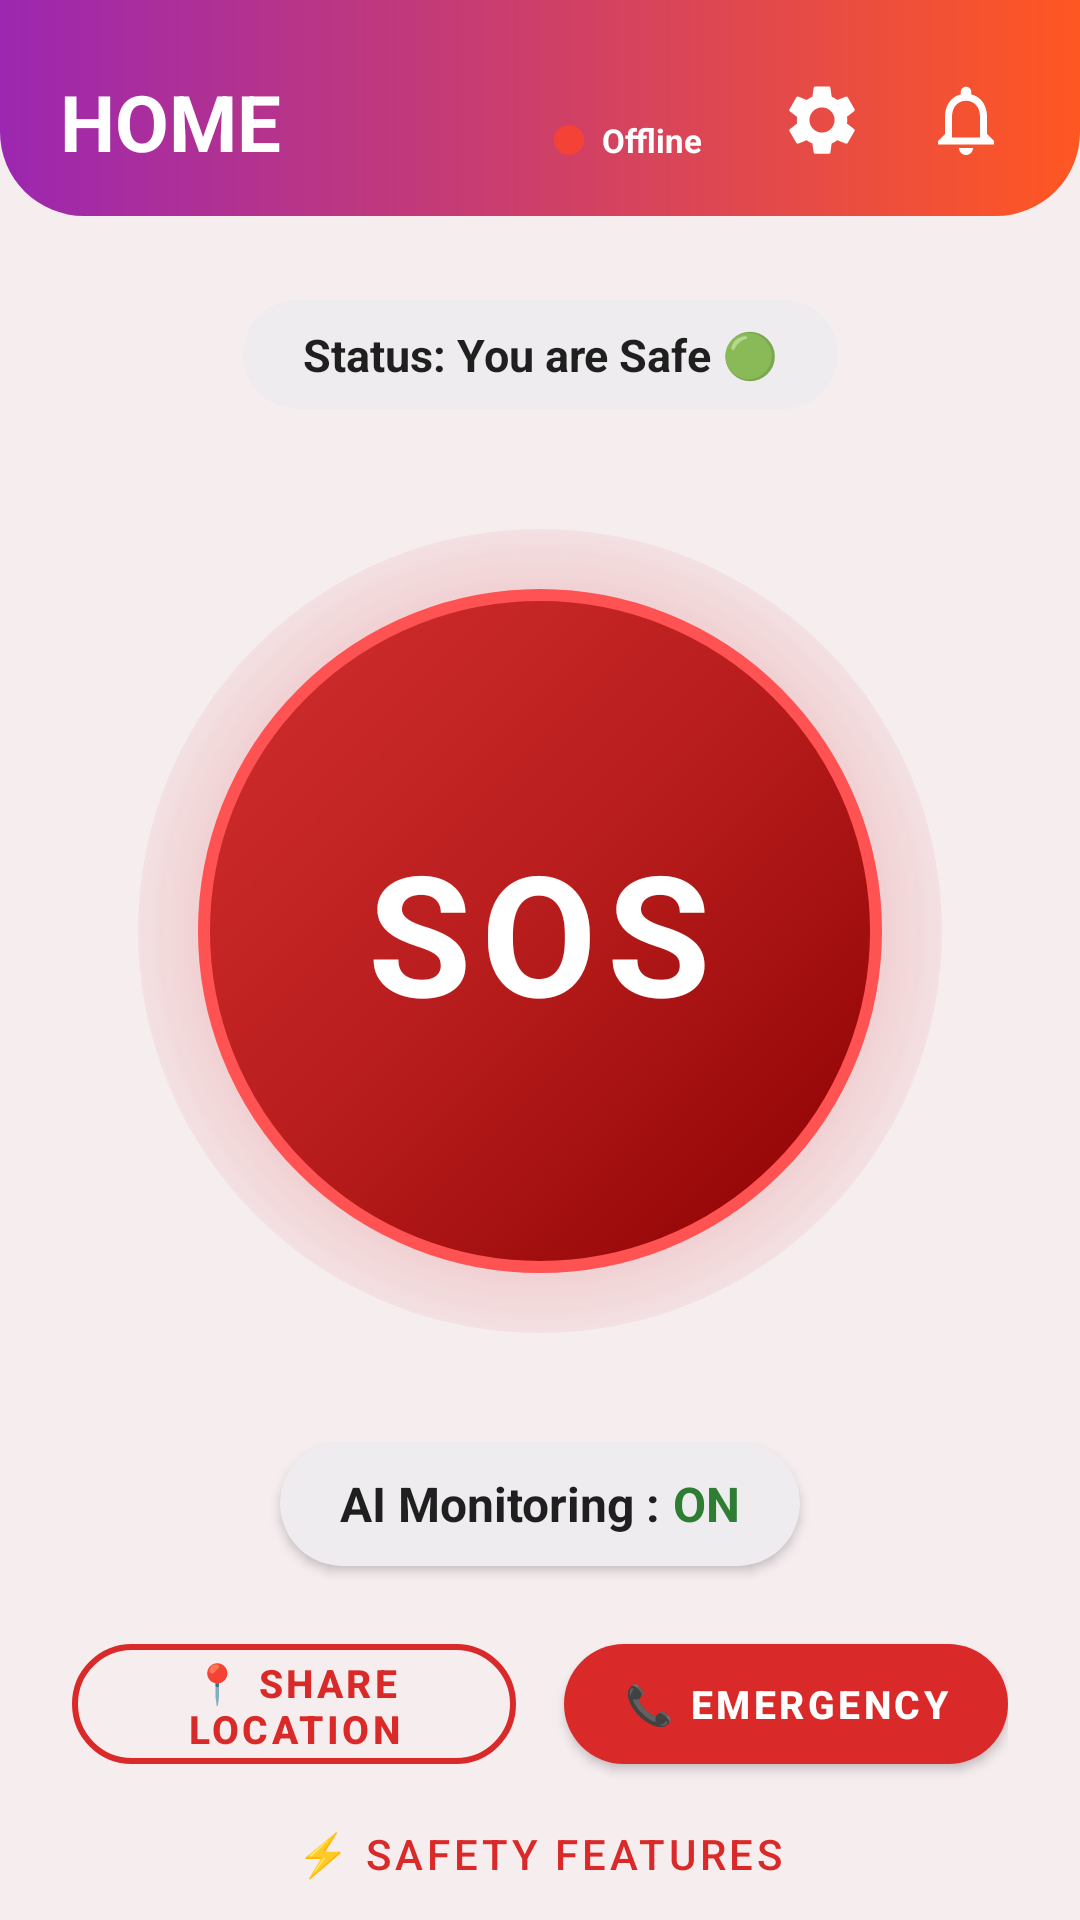

Reconstruct the res/layout file that produces this screen, plus the resources it refers to.
<!-- AndroidManifest.xml: application theme Theme.SafetyAI -->
<!-- res/layout/fragment_home.xml -->
<?xml version="1.0" encoding="utf-8"?>
<androidx.constraintlayout.widget.ConstraintLayout xmlns:android="http://schemas.android.com/apk/res/android"
    xmlns:app="http://schemas.android.com/apk/res-auto"
    android:layout_width="match_parent"
    android:layout_height="match_parent"
    android:background="@color/home_bg">

    
    <LinearLayout
        android:id="@+id/header"
        android:layout_width="match_parent"
        android:layout_height="72dp"
        android:background="@drawable/gradient_header"
        android:gravity="bottom|center_vertical"
        android:orientation="horizontal"
        android:paddingHorizontal="20dp"
        android:paddingBottom="14dp"
        app:layout_constraintTop_toTopOf="parent">

            <TextView
                android:layout_width="0dp"
                android:layout_height="wrap_content"
                android:layout_weight="1"
                android:gravity="start|center_vertical"
                android:text="HOME"
                android:textColor="@color/bg_light"
                android:textSize="26sp"
                android:textStyle="bold" />

            
            <LinearLayout
                android:id="@+id/serverStatusLayout"
                android:layout_width="wrap_content"
                android:layout_height="wrap_content"
                android:orientation="horizontal"
                android:gravity="center_vertical"
                android:layout_marginEnd="12dp"
                android:paddingHorizontal="10dp"
                android:paddingVertical="4dp"
                android:background="@drawable/status_pill_bg_small">

                <View
                    android:id="@+id/statusDot"
                    android:layout_width="10dp"
                    android:layout_height="10dp"
                    android:background="@drawable/dot_red" />

                <TextView
                    android:id="@+id/tvServerStatus"
                    android:layout_width="wrap_content"
                    android:layout_height="wrap_content"
                    android:layout_marginStart="6dp"
                    android:text="Offline"
                    android:textColor="#FFFFFF"
                    android:textSize="11sp"
                    android:textStyle="bold" />
            </LinearLayout>

        <LinearLayout
            android:layout_width="wrap_content"
            android:layout_height="wrap_content"
            android:orientation="horizontal">

            <ImageView
                android:id="@+id/btnHomeSettings"
                android:layout_width="36dp"
                android:layout_height="36dp"
                android:layout_marginEnd="12dp"
                android:background="?attr/selectableItemBackgroundBorderless"
                android:clickable="true"
                android:focusable="true"
                android:padding="4dp"
                android:src="@drawable/ic_settings_outline"
                app:tint="@color/bg_light" />

            <ImageView
                android:id="@+id/btnHomeNotifications"
                android:layout_width="36dp"
                android:layout_height="36dp"
                android:background="?attr/selectableItemBackgroundBorderless"
                android:clickable="true"
                android:focusable="true"
                android:padding="4dp"
                android:src="@drawable/ic_bell_outline"
                app:tint="@color/bg_light" />
        </LinearLayout>
    </LinearLayout>

    
    <TextView
        android:id="@+id/tvStatus"
        android:layout_width="wrap_content"
        android:layout_height="wrap_content"
        android:layout_marginTop="28dp"
        android:background="@drawable/status_pill_bg"
        android:paddingHorizontal="20dp"
        android:paddingVertical="8dp"
        android:text="Status: You are Safe 🟢"
        android:textColor="?android:attr/textColorPrimary"
        android:textSize="15sp"
        android:textStyle="bold"
        app:layout_constraintEnd_toEndOf="parent"
        app:layout_constraintStart_toStartOf="parent"
        app:layout_constraintTop_toBottomOf="@id/header" />

    
    <FrameLayout
        android:id="@+id/btnSos"
        android:layout_width="300dp"
        android:layout_height="300dp"
        android:layout_marginTop="24dp"
        android:clickable="true"
        android:focusable="true"
        app:layout_constraintEnd_toEndOf="parent"
        app:layout_constraintStart_toStartOf="parent"
        app:layout_constraintTop_toBottomOf="@id/tvStatus">

        <View
            android:layout_width="match_parent"
            android:layout_height="match_parent"
            android:background="@drawable/sos_new_glow" />

        <TextView
            android:id="@+id/tvSosText"
            android:layout_width="wrap_content"
            android:layout_height="wrap_content"
            android:layout_gravity="center"
            android:text="SOS"
            android:textColor="@color/bg_light"
            android:textSize="56sp"
            android:letterSpacing="0.06"
            android:textStyle="bold" />
    </FrameLayout>

    
    <LinearLayout
        android:id="@+id/bottomActionButtons"
        android:layout_width="match_parent"
        android:layout_height="wrap_content"
        android:layout_marginTop="20dp"
        android:orientation="vertical"
        android:animateLayoutChanges="true"
        app:layout_constraintTop_toBottomOf="@id/btnSos">

        
        <com.google.android.material.card.MaterialCardView
            android:id="@+id/aiPill"
            android:layout_width="wrap_content"
            android:layout_height="wrap_content"
            android:layout_gravity="center"
            app:cardBackgroundColor="@color/pill_bg"
            app:cardCornerRadius="40dp"
            app:cardElevation="2dp"
            app:strokeWidth="0dp">

            <LinearLayout
                android:layout_width="wrap_content"
                android:layout_height="wrap_content"
                android:orientation="horizontal"
                android:paddingHorizontal="20dp"
                android:paddingVertical="10dp">

                <TextView
                    android:layout_width="wrap_content"
                    android:layout_height="wrap_content"
                    android:text="AI Monitoring : "
                    android:textColor="?android:attr/textColorPrimary"
                    android:textSize="16sp"
                    android:textStyle="bold" />

                <TextView
                    android:layout_width="wrap_content"
                    android:layout_height="wrap_content"
                    android:text="ON"
                    android:textColor="#2E7D32"
                    android:textSize="16sp"
                    android:textStyle="bold" />
            </LinearLayout>
        </com.google.android.material.card.MaterialCardView>

        
        <LinearLayout
            android:layout_width="match_parent"
            android:layout_height="wrap_content"
            android:layout_marginTop="20dp"
            android:layout_marginHorizontal="24dp"
            android:gravity="center"
            android:orientation="horizontal">

            <com.google.android.material.button.MaterialButton
                android:id="@+id/btnShareLocation"
                style="@style/Widget.MaterialComponents.Button.OutlinedButton"
                android:layout_width="0dp"
                android:layout_height="52dp"
                android:layout_weight="1"
                android:text="📍 Share Location"
                android:textSize="13sp"
                android:textStyle="bold"
                app:cornerRadius="80dp"
                app:strokeColor="@color/header_red"
                app:strokeWidth="2dp"
                android:textColor="@color/header_red" />

            <View android:layout_width="16dp" android:layout_height="0dp" />

            <com.google.android.material.button.MaterialButton
                android:id="@+id/btnCallEmergency"
                android:layout_width="0dp"
                android:layout_height="52dp"
                android:layout_weight="1"
                android:text="📞 Emergency"
                android:textColor="@color/bg_light"
                android:textSize="13sp"
                android:textStyle="bold"
                app:backgroundTint="@color/header_red"
                app:cornerRadius="80dp" />
        </LinearLayout>

        
        <com.google.android.material.button.MaterialButton
            android:id="@+id/btnHomeFeatures"
            style="@style/Widget.MaterialComponents.Button.TextButton"
            android:layout_width="wrap_content"
            android:layout_height="40dp"
            android:layout_gravity="center"
            android:layout_marginTop="4dp"
            android:text="⚡ Safety Features"
            android:textColor="@color/header_red"
            android:textSize="14sp"
            app:cornerRadius="80dp" />

    </LinearLayout>

    
    <com.google.android.material.card.MaterialCardView
        android:id="@+id/trackerContainer"
        android:layout_width="match_parent"
        android:layout_height="wrap_content"
        android:layout_marginTop="24dp"
        android:layout_marginHorizontal="20dp"
        android:visibility="gone"
        app:cardBackgroundColor="#EE1A1A1A"
        app:strokeColor="#77F44336"
        app:strokeWidth="1dp"
        app:cardCornerRadius="28dp"
        app:cardElevation="16dp"
        app:layout_constraintTop_toBottomOf="@id/btnSos">

        <LinearLayout
            android:layout_width="match_parent"
            android:layout_height="wrap_content"
            android:animateLayoutChanges="true"
            android:orientation="vertical"
            android:padding="24dp">

            <TextView
                android:layout_width="wrap_content"
                android:layout_height="wrap_content"
                android:layout_gravity="center"
                android:layout_marginBottom="20dp"
                android:background="#33F44336"
                android:paddingHorizontal="16dp"
                android:paddingVertical="6dp"
                android:text="LIVE EMERGENCY STATUS"
                android:textColor="#FF5252"
                android:textSize="12sp"
                android:letterSpacing="0.1"
                android:textStyle="bold" />

            <TextView android:id="@+id/trStep1" android:layout_width="wrap_content" android:layout_height="wrap_content" android:text="⏳ Acquiring precise GPS coordinates..." android:textColor="#B0BEC5" android:textSize="14sp" android:layout_marginBottom="14dp"/>
            <TextView android:id="@+id/trStep2" android:layout_width="wrap_content" android:layout_height="wrap_content" android:text="⏳ Alerting Emergency Contacts..." android:textColor="#B0BEC5" android:textSize="14sp" android:layout_marginBottom="14dp"/>
            <TextView android:id="@+id/trStep3" android:layout_width="wrap_content" android:layout_height="wrap_content" android:text="⏳ Transmitting coordinates to 112..." android:textColor="#B0BEC5" android:textSize="14sp" android:layout_marginBottom="14dp"/>
            <TextView android:id="@+id/trStep4" android:layout_width="wrap_content" android:layout_height="wrap_content" android:text="⏳ Securely recording audio evidence..." android:textColor="#B0BEC5" android:textSize="14sp"/>
        </LinearLayout>
    </com.google.android.material.card.MaterialCardView>

</androidx.constraintlayout.widget.ConstraintLayout>
<!-- resources referenced by this layout -->
<resources>
  <color name="bg_light">#FFFFFF</color>
  <color name="header_red">#DA2929</color>
  <color name="home_bg">#F6EDEF</color>
  <color name="pill_bg">#EFECEF</color>
  <!-- drawable dot_red (drawable) -->
  <?xml version="1.0" encoding="utf-8"?>
  <shape xmlns:android="http://schemas.android.com/apk/res/android">
      <solid android:color="#F44336" />
      <corners android:radius="10dp" />
  </shape>
  <!-- drawable gradient_header (drawable) -->
  <?xml version="1.0" encoding="utf-8"?>
  <shape xmlns:android="http://schemas.android.com/apk/res/android"
      android:shape="rectangle">
      <gradient
          android:startColor="@color/purple_gradient_start"
          android:endColor="@color/orange_gradient_end"
          android:angle="0" />
      <corners
          android:bottomLeftRadius="28dp"
          android:bottomRightRadius="28dp" />
  </shape>
  <!-- drawable ic_bell_outline (drawable) -->
  <vector xmlns:android="http://schemas.android.com/apk/res/android"
      android:width="24dp"
      android:height="24dp"
      android:viewportWidth="24.0"
      android:viewportHeight="24.0">
      <path
          android:fillColor="#000000"
          android:pathData="M12,22c1.1,0 2,-0.9 2,-2h-4c0,1.1 0.9,2 2,2zM18,16v-5c0,-3.07 -1.63,-5.64 -4.5,-6.32V4c0,-0.83 -0.67,-1.5 -1.5,-1.5s-1.5,0.67 -1.5,1.5v0.68C7.64,5.36 6,7.92 6,11v5l-2,2v1h16v-1l-2,-2zm-2,1H8v-6c0,-2.48 1.51,-4.5 4,-4.5s4,2.02 4,4.5v6z"/>
  </vector>
  <!-- drawable sos_new_glow (drawable) -->
  <?xml version="1.0" encoding="utf-8"?>
  <layer-list xmlns:android="http://schemas.android.com/apk/res/android">
      
      
      <item android:top="16dp" android:bottom="16dp" android:left="16dp" android:right="16dp">
          <shape android:shape="oval">
              <gradient
                  android:type="radial"
                  android:gradientRadius="150dp"
                  android:startColor="#99D32F2F"
                  android:endColor="#00FF0000" />
          </shape>
      </item>
      
      
      <item android:top="36dp" android:bottom="36dp" android:left="36dp" android:right="36dp">
          <shape android:shape="oval">
              
              <gradient
                  android:type="linear"
                  android:angle="315"
                  android:startColor="#D32F2F"
                  android:centerColor="#B71C1C"
                  android:endColor="#8B0000" />
              
              
              <stroke
                  android:width="4dp"
                  android:color="#FF5252" />
          </shape>
      </item>
      
  </layer-list>
  <!-- drawable status_pill_bg (drawable) -->
  <?xml version="1.0" encoding="utf-8"?>
  <shape xmlns:android="http://schemas.android.com/apk/res/android"
      android:shape="rectangle">
      <corners android:radius="40dp" />
      <solid android:color="@color/pill_bg" />
  </shape>
  <style name="Theme.SafetyAI" parent="Theme.MaterialComponents.DayNight.NoActionBar">
          <item name="colorPrimary">@color/purple_gradient_start</item>
          <item name="colorPrimaryVariant">@color/orange_gradient_end</item>
          <item name="colorOnPrimary">@color/bg_light</item>
          <item name="android:statusBarColor">@color/purple_gradient_start</item>
      </style>
  <color name="purple_gradient_start">#9C27B0</color>
  <color name="orange_gradient_end">#FF5722</color>
</resources>
